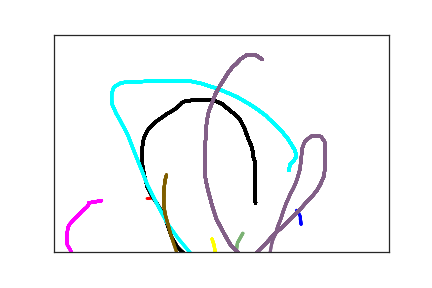

Source data for this figure (header and first rows):
3.690000000000000000e+02, 4.360000000000000000e+02, 0.000000000000000000e+00, 1.000000000000000000e+00
3.680000000000000000e+02, 4.250000000000000000e+02, 1.900000000000000000e+01, 1.000000000000000000e+00
3.680000000000000000e+02, 4.190000000000000000e+02, 3.600000000000000000e+01, 1.000000000000000000e+00
3.650000000000000000e+02, 4.090000000000000000e+02, 6.900000000000000000e+01, 1.000000000000000000e+00
3.620000000000000000e+02, 4.040000000000000000e+02, 9.100000000000000000e+01, 1.000000000000000000e+00
3.590000000000000000e+02, 3.980000000000000000e+02, 1.330000000000000000e+02, 1.000000000000000000e+00
1.490000000000000000e+02, 3.750000000000000000e+02, 1.510000000000000000e+02, 2.000000000000000000e+00
1.410000000000000000e+02, 3.770000000000000000e+02, 1.860000000000000000e+02, 2.000000000000000000e+00
1.390000000000000000e+02, 3.770000000000000000e+02, 2.090000000000000000e+02, 2.000000000000000000e+00
1.380000000000000000e+02, 3.770000000000000000e+02, 2.260000000000000000e+02, 2.000000000000000000e+00
1.000000000000000000e+02, 3.690000000000000000e+02, 4.140000000000000000e+02, 3.000000000000000000e+00
2.360000000000000000e+02, 4.700000000000000000e+02, 1.100000000000000000e+03, 4.000000000000000000e+00
2.390000000000000000e+02, 4.840000000000000000e+02, 1.123000000000000000e+03, 4.000000000000000000e+00
2.410000000000000000e+02, 5.020000000000000000e+02, 1.156000000000000000e+03, 4.000000000000000000e+00
2.420000000000000000e+02, 5.120000000000000000e+02, 1.167000000000000000e+03, 4.000000000000000000e+00
2.430000000000000000e+02, 5.210000000000000000e+02, 1.187000000000000000e+03, 4.000000000000000000e+00
2.440000000000000000e+02, 5.300000000000000000e+02, 1.203000000000000000e+03, 4.000000000000000000e+00
2.450000000000000000e+02, 5.400000000000000000e+02, 1.219000000000000000e+03, 4.000000000000000000e+00
2.470000000000000000e+02, 5.560000000000000000e+02, 1.261000000000000000e+03, 4.000000000000000000e+00
2.490000000000000000e+02, 5.580000000000000000e+02, 1.281000000000000000e+03, 4.000000000000000000e+00
2.520000000000000000e+02, 5.590000000000000000e+02, 1.298000000000000000e+03, 4.000000000000000000e+00
7.100000000000000000e+01, 3.820000000000000000e+02, 6.620000000000000000e+02, 5.000000000000000000e+00
5.200000000000000000e+01, 3.870000000000000000e+02, 7.530000000000000000e+02, 5.000000000000000000e+00
5.200000000000000000e+01, 3.880000000000000000e+02, 8.000000000000000000e+02, 5.000000000000000000e+00
5.200000000000000000e+01, 3.890000000000000000e+02, 8.230000000000000000e+02, 5.000000000000000000e+00
5.200000000000000000e+01, 3.900000000000000000e+02, 8.460000000000000000e+02, 5.000000000000000000e+00
4.900000000000000000e+01, 3.970000000000000000e+02, 8.650000000000000000e+02, 5.000000000000000000e+00
4.500000000000000000e+01, 4.020000000000000000e+02, 8.820000000000000000e+02, 5.000000000000000000e+00
4.200000000000000000e+01, 4.060000000000000000e+02, 9.060000000000000000e+02, 5.000000000000000000e+00
3.900000000000000000e+01, 4.110000000000000000e+02, 9.250000000000000000e+02, 5.000000000000000000e+00
3.400000000000000000e+01, 4.190000000000000000e+02, 9.500000000000000000e+02, 5.000000000000000000e+00
3.100000000000000000e+01, 4.230000000000000000e+02, 9.670000000000000000e+02, 5.000000000000000000e+00
2.800000000000000000e+01, 4.280000000000000000e+02, 9.820000000000000000e+02, 5.000000000000000000e+00
2.300000000000000000e+01, 4.370000000000000000e+02, 1.015000000000000000e+03, 5.000000000000000000e+00
2.100000000000000000e+01, 4.430000000000000000e+02, 1.047000000000000000e+03, 5.000000000000000000e+00
1.900000000000000000e+01, 4.620000000000000000e+02, 1.064000000000000000e+03, 5.000000000000000000e+00
1.900000000000000000e+01, 4.720000000000000000e+02, 1.085000000000000000e+03, 5.000000000000000000e+00
2.000000000000000000e+01, 4.840000000000000000e+02, 1.101000000000000000e+03, 5.000000000000000000e+00
2.400000000000000000e+01, 4.940000000000000000e+02, 1.123000000000000000e+03, 5.000000000000000000e+00
3.000000000000000000e+01, 5.150000000000000000e+02, 1.156000000000000000e+03, 5.000000000000000000e+00
3.200000000000000000e+01, 5.240000000000000000e+02, 1.167000000000000000e+03, 5.000000000000000000e+00
3.400000000000000000e+01, 5.330000000000000000e+02, 1.187000000000000000e+03, 5.000000000000000000e+00
3.500000000000000000e+01, 5.410000000000000000e+02, 1.203000000000000000e+03, 5.000000000000000000e+00
3.600000000000000000e+01, 5.500000000000000000e+02, 1.219000000000000000e+03, 5.000000000000000000e+00
3.900000000000000000e+01, 5.610000000000000000e+02, 1.261000000000000000e+03, 5.000000000000000000e+00
4.100000000000000000e+01, 5.630000000000000000e+02, 1.281000000000000000e+03, 5.000000000000000000e+00
4.300000000000000000e+01, 5.640000000000000000e+02, 1.298000000000000000e+03, 5.000000000000000000e+00
4.400000000000000000e+01, 5.640000000000000000e+02, 1.299000000000000000e+03, 5.000000000000000000e+00
4.800000000000000000e+01, 5.640000000000000000e+02, 1.324000000000000000e+03, 5.000000000000000000e+00
3.010000000000000000e+02, 3.870000000000000000e+02, 8.639932000000000000e+07, 6.000000000000000000e+00
3.000000000000000000e+02, 3.750000000000000000e+02, 8.639943900000000000e+07, 6.000000000000000000e+00
3.000000000000000000e+02, 3.740000000000000000e+02, 8.639945200000000000e+07, 6.000000000000000000e+00
3.000000000000000000e+02, 3.720000000000000000e+02, 8.639946500000000000e+07, 6.000000000000000000e+00
3.000000000000000000e+02, 3.680000000000000000e+02, 8.639949000000000000e+07, 6.000000000000000000e+00
3.000000000000000000e+02, 3.640000000000000000e+02, 8.639951200000000000e+07, 6.000000000000000000e+00
3.000000000000000000e+02, 3.600000000000000000e+02, 8.639952500000000000e+07, 6.000000000000000000e+00
3.000000000000000000e+02, 3.550000000000000000e+02, 8.639954200000000000e+07, 6.000000000000000000e+00
3.000000000000000000e+02, 3.510000000000000000e+02, 8.639956000000000000e+07, 6.000000000000000000e+00
3.000000000000000000e+02, 3.470000000000000000e+02, 8.639957800000000000e+07, 6.000000000000000000e+00
3.000000000000000000e+02, 3.430000000000000000e+02, 8.639959000000000000e+07, 6.000000000000000000e+00
3.000000000000000000e+02, 3.380000000000000000e+02, 8.639960300000000000e+07, 6.000000000000000000e+00
... 286 more rows
